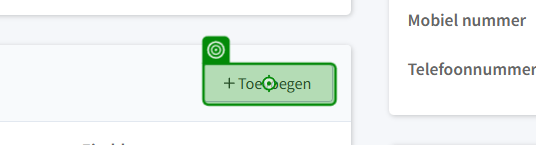
Workflow: AddAbonnement

Step 1: click on the button 'Toevoegen' in window 'Persoon Olaf Verburg' (chrome.exe)

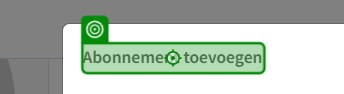
Step 2: Verification target on 'Abonnement toevoegen' in window 'Persoon Olaf Verburg' (chrome.exe)
